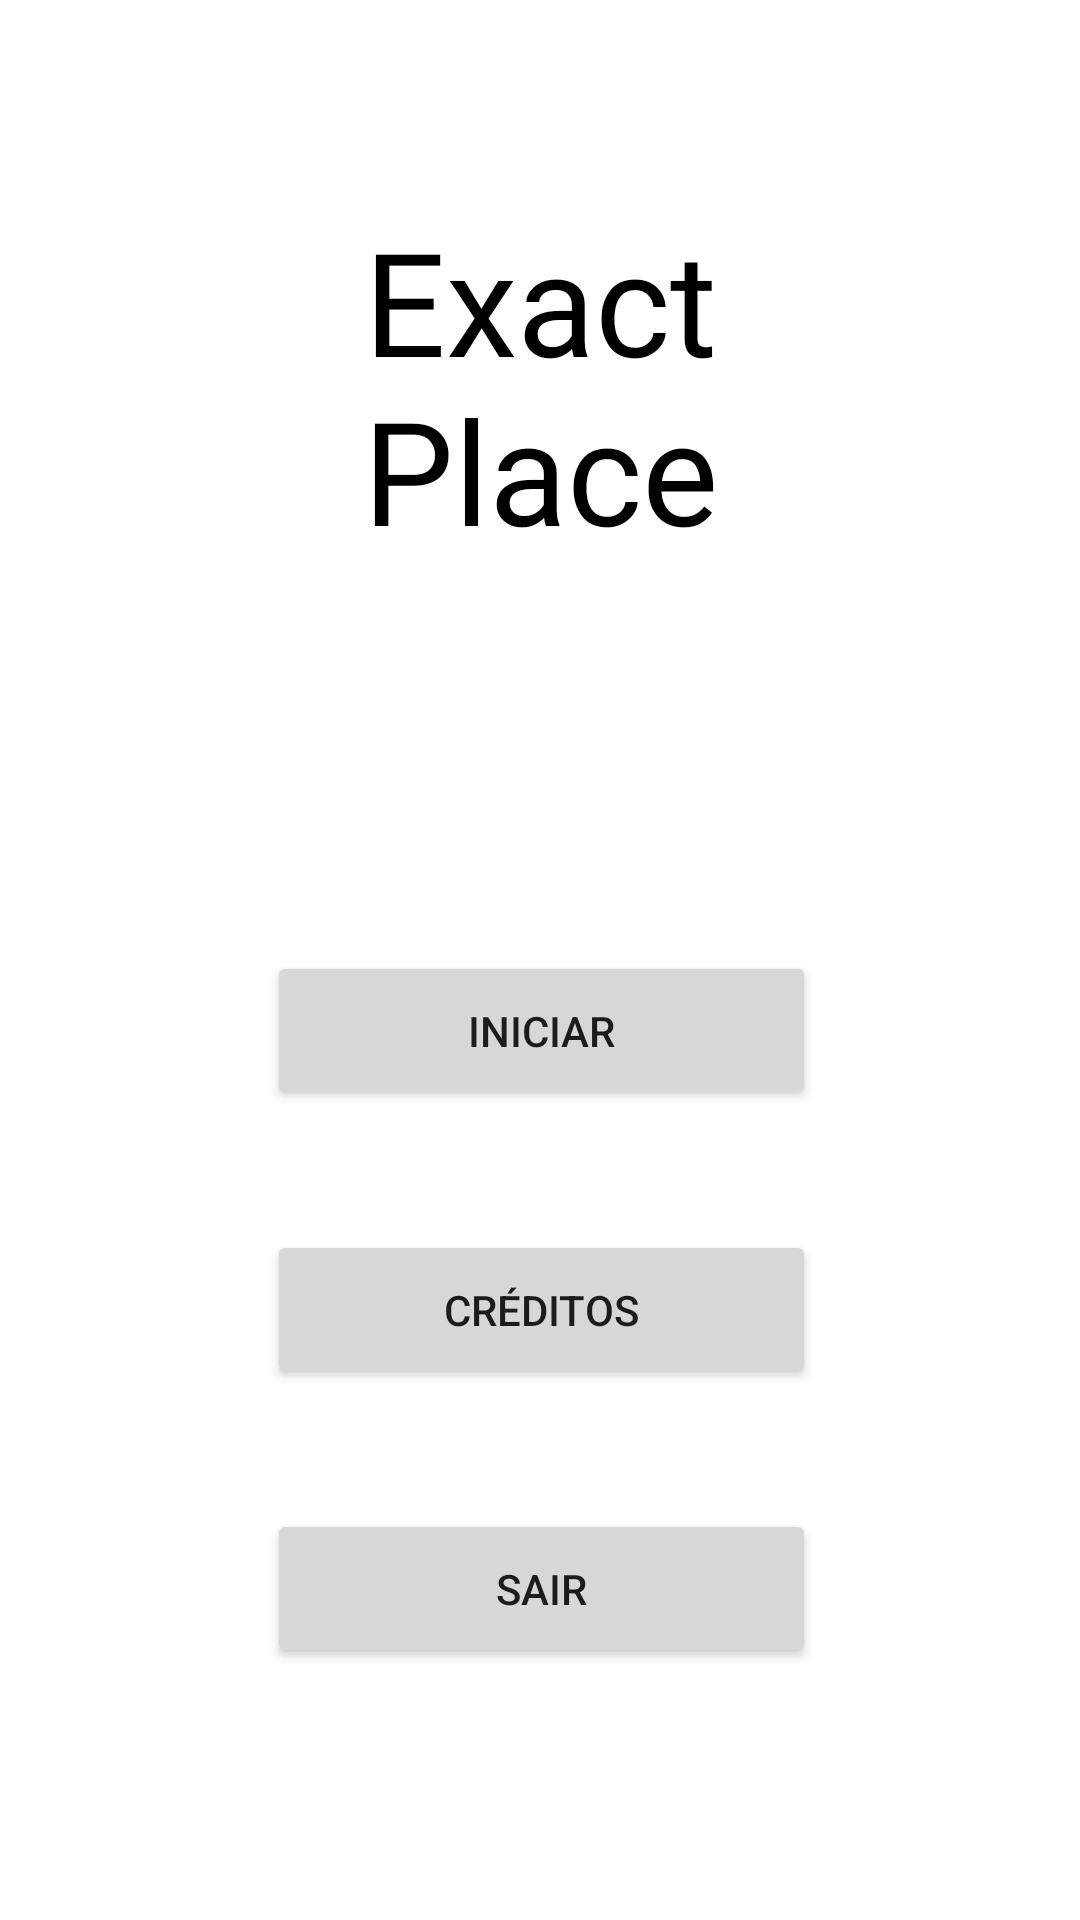

Reconstruct the res/layout file that produces this screen, plus the resources it refers to.
<!-- AndroidManifest.xml: application theme Theme.TrabalhoAG -->
<!-- res/layout/activity_main.xml -->
<?xml version="1.0" encoding="utf-8"?>
<androidx.constraintlayout.widget.ConstraintLayout xmlns:android="http://schemas.android.com/apk/res/android"
    xmlns:app="http://schemas.android.com/apk/res-auto"
    xmlns:tools="http://schemas.android.com/tools"
    android:layout_width="match_parent"
    android:layout_height="match_parent"
    tools:context=".MainActivity">

    <Button
        android:id="@+id/botaoiniciar"
        android:layout_width="183dp"
        android:layout_height="53dp"
        android:layout_marginStart="115dp"
        android:layout_marginTop="150dp"
        android:layout_marginEnd="114dp"
        android:layout_marginBottom="40dp"
        android:onClick="onClick"
        android:text="Iniciar"
        app:iconTint="#000000"
        app:layout_constraintBottom_toTopOf="@+id/botaocreditos"
        app:layout_constraintEnd_toEndOf="parent"
        app:layout_constraintStart_toStartOf="parent"
        app:layout_constraintTop_toBottomOf="@+id/textView" />

    <Button
        android:id="@+id/botaocreditos"
        android:layout_width="183dp"
        android:layout_height="53dp"
        android:layout_marginStart="115dp"
        android:layout_marginEnd="114dp"
        android:layout_marginBottom="40dp"
        android:onClick="creditos"
        android:text="Créditos"
        app:layout_constraintBottom_toTopOf="@+id/botaosair"
        app:layout_constraintEnd_toEndOf="parent"
        app:layout_constraintStart_toStartOf="parent"
        app:layout_constraintTop_toBottomOf="@+id/botaoiniciar" />

    <Button
        android:id="@+id/botaosair"
        android:layout_width="183dp"
        android:layout_height="53dp"
        android:layout_marginStart="115dp"
        android:layout_marginEnd="114dp"
        android:layout_marginBottom="106dp"
        android:text="Sair"
        app:layout_constraintBottom_toBottomOf="parent"
        app:layout_constraintEnd_toEndOf="parent"
        app:layout_constraintStart_toStartOf="parent"
        app:layout_constraintTop_toBottomOf="@+id/botaocreditos" />

    <TextView
        android:id="@+id/textView"
        android:layout_width="203dp"
        android:layout_height="121dp"
        android:fontFamily="@font/cutive"
        android:text="Exact Place"
        android:textAlignment="center"
        android:textAllCaps="false"
        android:textColor="#000000"
        android:textSize="48sp"
        app:layout_constraintBottom_toBottomOf="parent"
        app:layout_constraintEnd_toEndOf="parent"
        app:layout_constraintHorizontal_bias="0.502"
        app:layout_constraintStart_toStartOf="parent"
        app:layout_constraintTop_toTopOf="parent"
        app:layout_constraintVertical_bias="0.131" />

</androidx.constraintlayout.widget.ConstraintLayout>
<!-- resources referenced by this layout -->
<resources>
  <style name="Theme.TrabalhoAG" parent="Theme.MaterialComponents.DayNight.DarkActionBar">
          
          <item name="colorPrimary">@color/purple_500</item>
          <item name="colorPrimaryVariant">@color/black</item>
          <item name="colorOnPrimary">@color/white</item>
          
          <item name="colorSecondary">@color/teal_200</item>
          <item name="colorSecondaryVariant">@color/teal_700</item>
          <item name="colorOnSecondary">@color/black</item>
          
          <item name="android:statusBarColor" tools:targetApi="l">?attr/colorPrimaryVariant</item>
          
      </style>
  <!-- not gathered from this repository: default colours our renderer supplied (Android Studio template values) -->
  <color name="purple_500">#FF6200EE</color>
  <color name="teal_200">#FF03DAC5</color>
  <color name="teal_700">#FF018786</color>
  <color name="black">#FF000000</color>
  <color name="white">#FFFFFFFF</color>
</resources>
